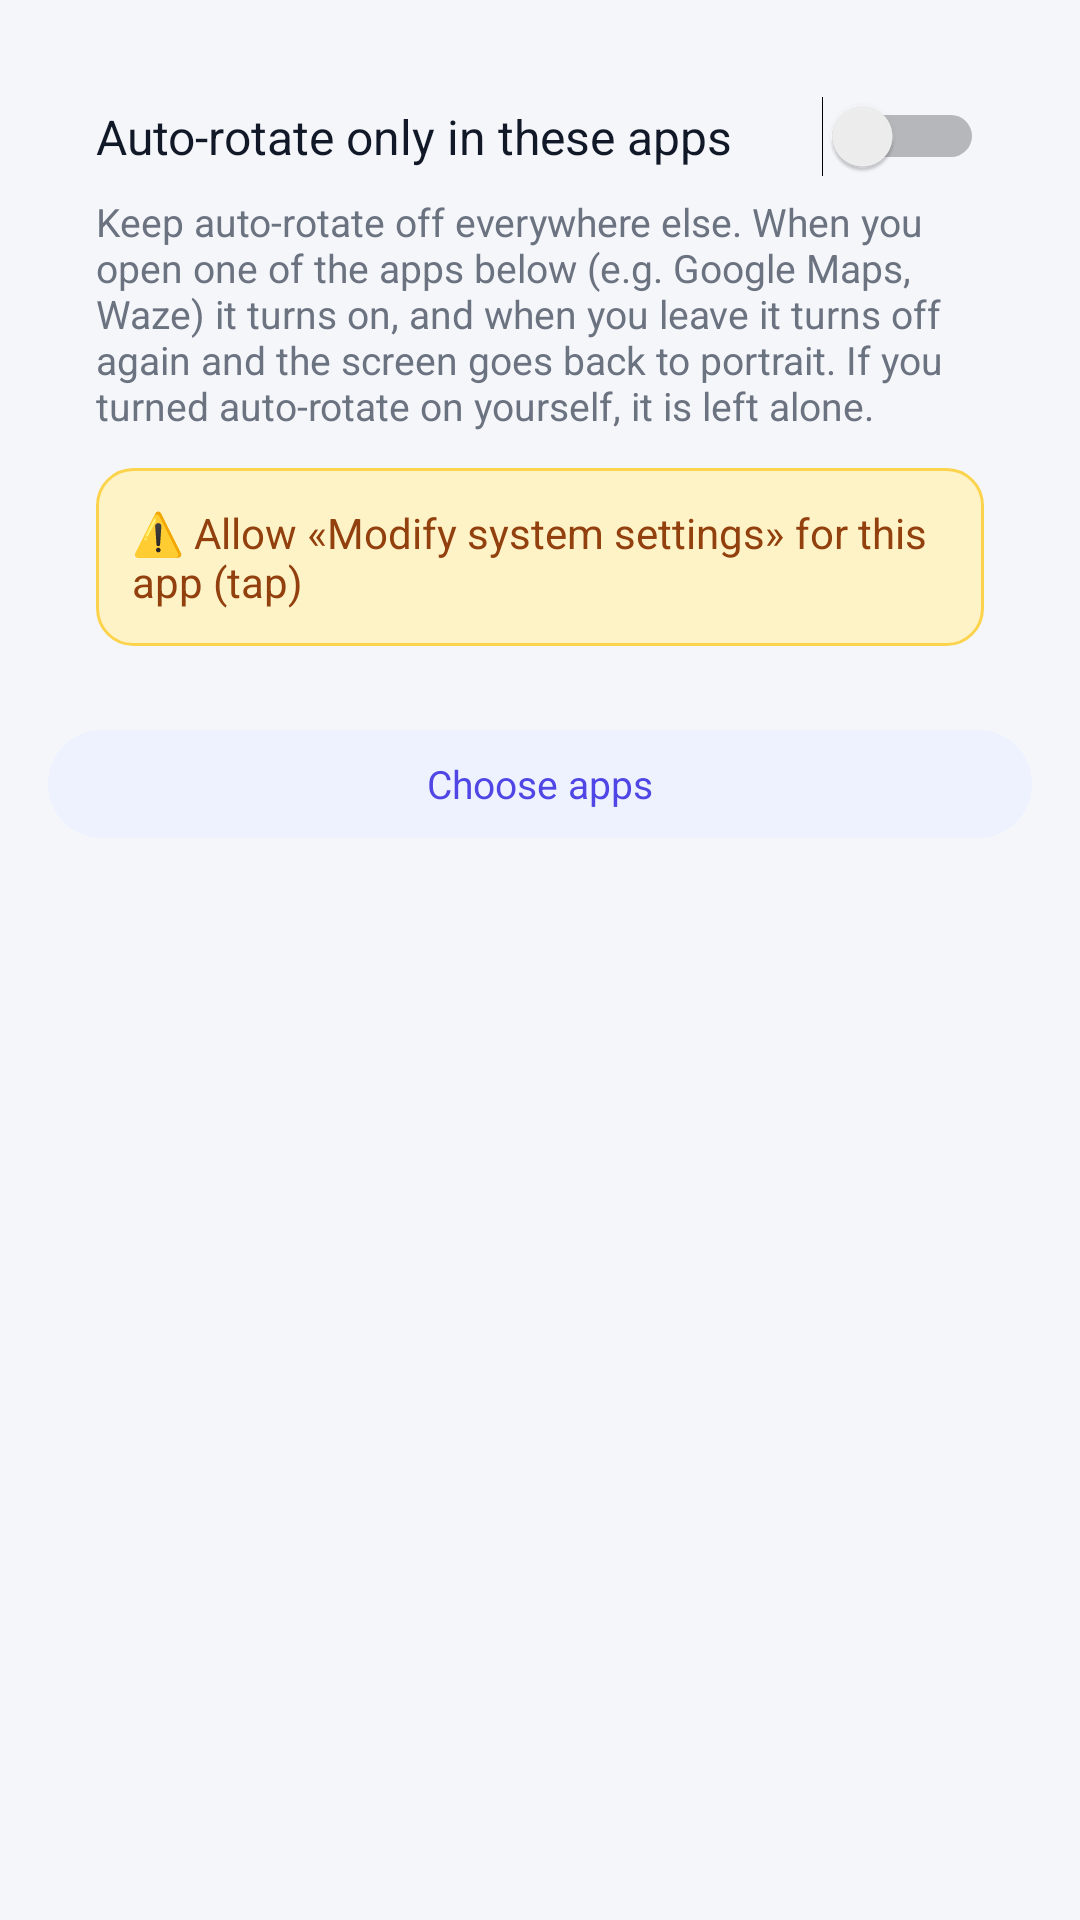

Reconstruct the res/layout file that produces this screen, plus the resources it refers to.
<!-- AndroidManifest.xml: application theme AppTheme -->
<!-- res/layout/activity_rotate.xml -->
<?xml version="1.0" encoding="utf-8"?>
<LinearLayout xmlns:android="http://schemas.android.com/apk/res/android"
    android:layout_width="match_parent"
    android:layout_height="match_parent"
    android:background="@color/bg"
    android:orientation="vertical"
    android:padding="16dp">

    <LinearLayout
        android:layout_width="match_parent"
        android:layout_height="wrap_content"
        android:background="@drawable/bg_card"
        android:orientation="vertical"
        android:padding="16dp">

        <Switch
            android:id="@+id/rotSwitch"
            android:layout_width="match_parent"
            android:layout_height="wrap_content"
            android:text="@string/rot_switch"
            android:textColor="@color/text"
            android:textSize="16sp" />

        <TextView
            android:layout_width="match_parent"
            android:layout_height="wrap_content"
            android:layout_marginTop="6dp"
            android:text="@string/rot_desc"
            android:textColor="@color/text_muted"
            android:textSize="13sp" />

        <TextView
            android:id="@+id/rotPerm"
            android:layout_width="match_parent"
            android:layout_height="wrap_content"
            android:layout_marginTop="12dp"
            android:background="@drawable/bg_warning"
            android:clickable="true"
            android:focusable="true"
            android:padding="12dp"
            android:text="@string/rot_perm"
            android:textColor="@color/warning_text"
            android:textSize="14sp" />
    </LinearLayout>

    <TextView
        android:id="@+id/rotPick"
        style="@style/Chip"
        android:layout_width="match_parent"
        android:layout_marginTop="12dp"
        android:layout_marginEnd="0dp"
        android:text="@string/rot_pick" />

    <TextView
        android:id="@+id/rotHeader"
        style="@style/SectionTitle" />

    <ListView
        android:id="@+id/rotList"
        android:layout_width="match_parent"
        android:layout_height="0dp"
        android:layout_weight="1"
        android:background="@drawable/bg_card"
        android:divider="@color/divider"
        android:dividerHeight="1dp" />
</LinearLayout>
<!-- resources referenced by this layout -->
<resources>
  <color name="bg">#F5F6FA</color>
  <color name="divider">#EEF0F4</color>
  <color name="text">#111827</color>
  <color name="text_muted">#6B7280</color>
  <color name="warning_text">#92400E</color>
  <!-- drawable bg_warning (drawable) -->
  <?xml version="1.0" encoding="utf-8"?>
  <shape xmlns:android="http://schemas.android.com/apk/res/android" android:shape="rectangle">
      <solid android:color="#FEF3C7" />
      <corners android:radius="12dp" />
      <stroke android:width="1dp" android:color="#FCD34D" />
  </shape>
  <string name="rot_desc">Keep auto-rotate off everywhere else. When you open one of the apps below (e.g. Google Maps, Waze) it turns on, and when you leave it turns off again and the screen goes back to portrait. If you turned auto-rotate on yourself, it is left alone.</string>
  <string name="rot_perm">⚠️ Allow «Modify system settings» for this app (tap)</string>
  <string name="rot_pick">Choose apps</string>
  <string name="rot_switch">Auto-rotate only in these apps</string>
  <style name="Chip">
          <item name="android:layout_width">wrap_content</item>
          <item name="android:layout_height">36dp</item>
          <item name="android:layout_marginEnd">8dp</item>
          <item name="android:background">@drawable/bg_chip</item>
          <item name="android:gravity">center</item>
          <item name="android:paddingStart">14dp</item>
          <item name="android:paddingEnd">14dp</item>
          <item name="android:textColor">@color/primary</item>
          <item name="android:textSize">13sp</item>
          <item name="android:clickable">true</item>
          <item name="android:focusable">true</item>
      </style>
  <style name="SectionTitle">
          <item name="android:layout_width">match_parent</item>
          <item name="android:layout_height">wrap_content</item>
          <item name="android:layout_marginTop">20dp</item>
          <item name="android:layout_marginBottom">8dp</item>
          <item name="android:paddingStart">4dp</item>
          <item name="android:textColor">@color/text_muted</item>
          <item name="android:textSize">13sp</item>
          <item name="android:textStyle">bold</item>
      </style>
  <style name="AppTheme" parent="android:Theme.Material.Light.DarkActionBar">
          <item name="android:colorPrimary">@color/primary</item>
          <item name="android:colorPrimaryDark">@color/primary_dark</item>
          <item name="android:colorAccent">@color/primary</item>
          <item name="android:statusBarColor">@color/primary_dark</item>
          <item name="android:windowBackground">@color/bg</item>
      </style>
  <!-- drawable bg_chip (drawable) -->
  <?xml version="1.0" encoding="utf-8"?>
  <ripple xmlns:android="http://schemas.android.com/apk/res/android" android:color="#224F46E5">
      <item>
          <shape android:shape="rectangle">
              <solid android:color="@color/primary_soft" />
              <corners android:radius="18dp" />
          </shape>
      </item>
  </ripple>
  <color name="primary">#4F46E5</color>
  <color name="primary_dark">#4338CA</color>
  <color name="primary_soft">#EEF2FF</color>
</resources>
